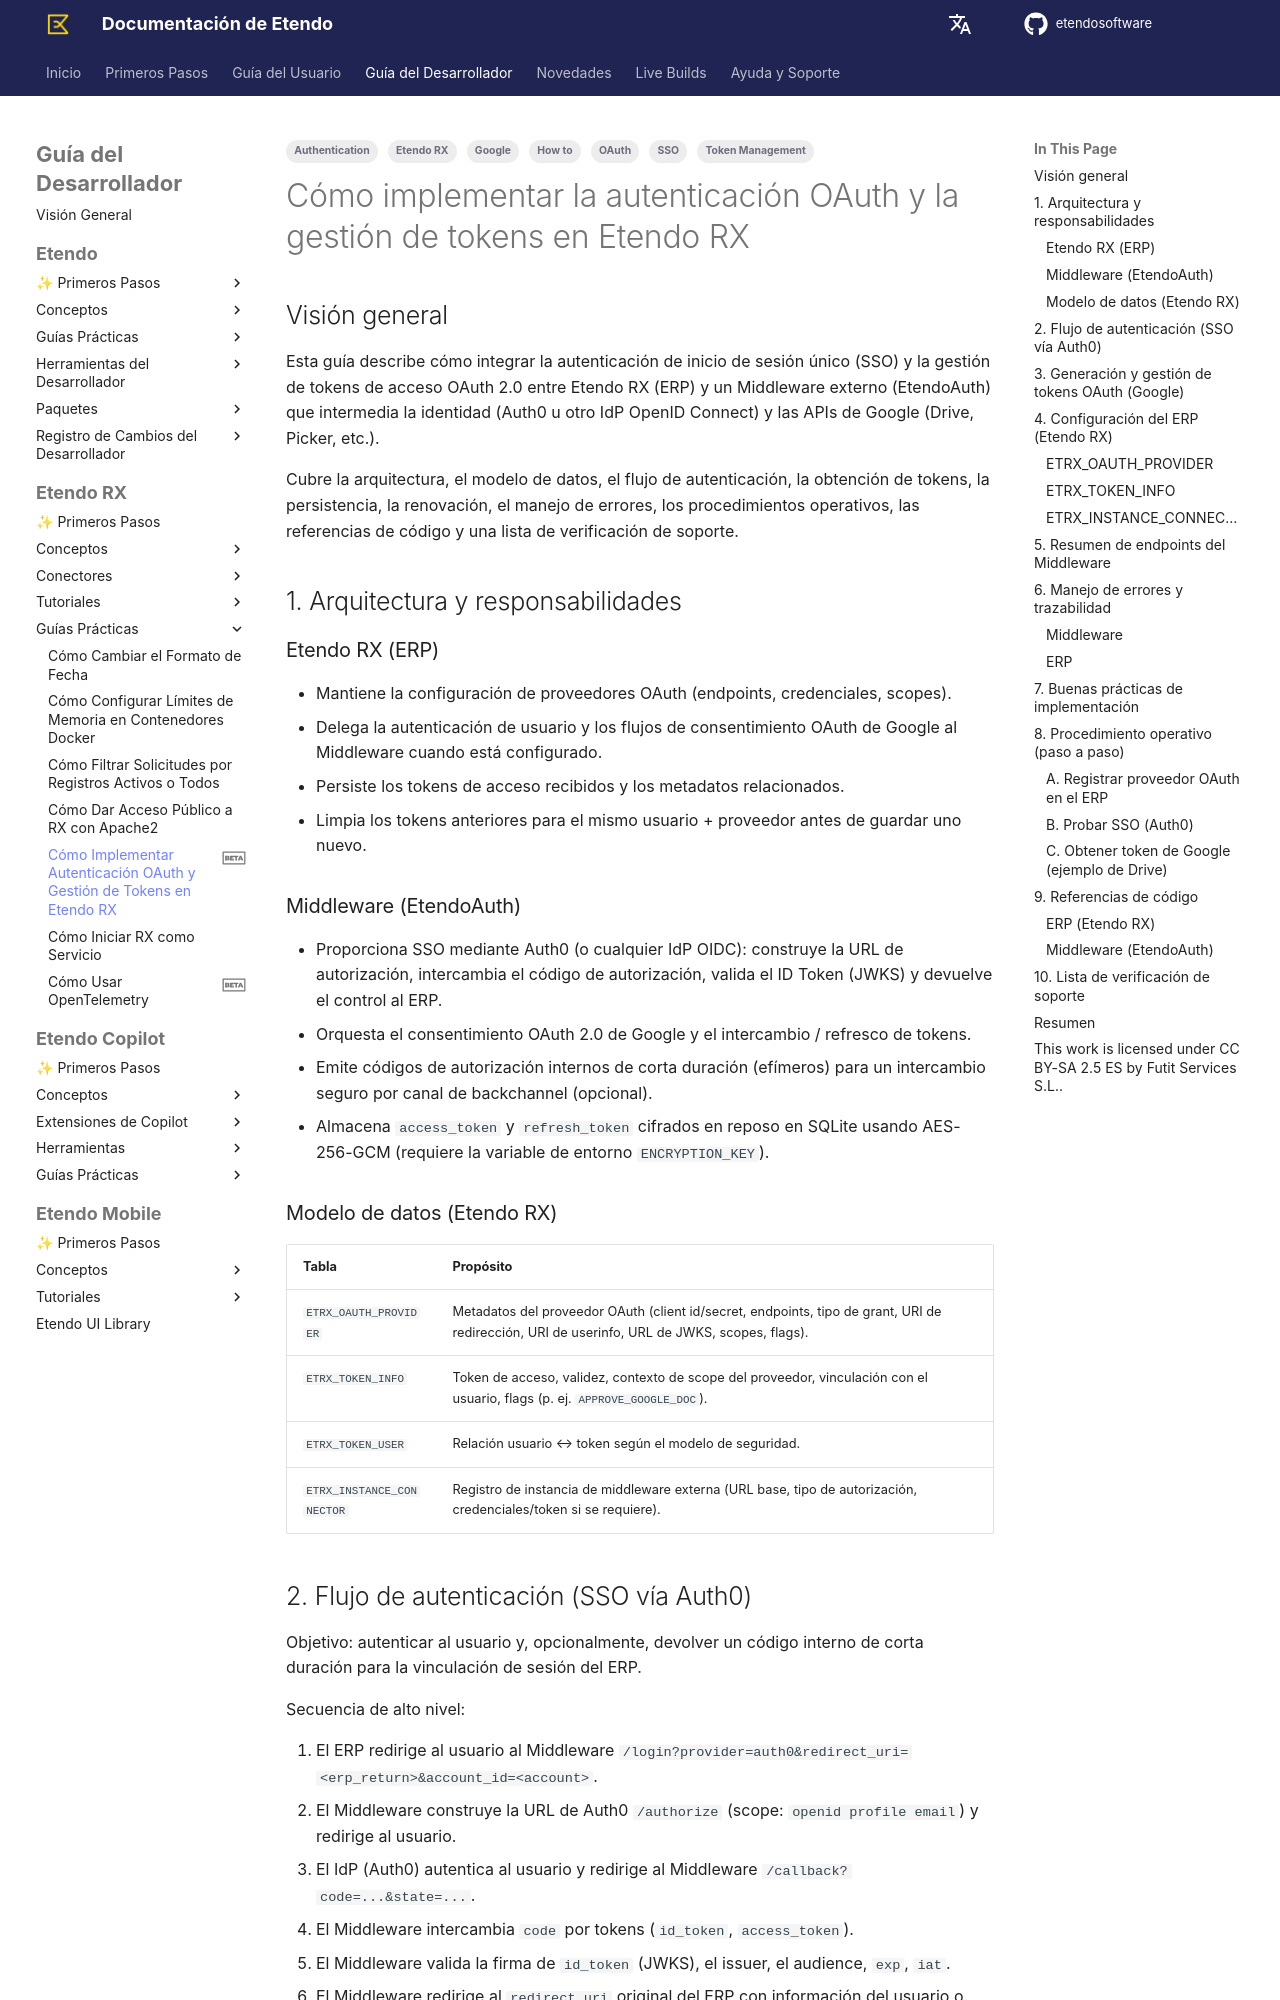

repository: etendosoftware/docs · page: es/developer-guide/etendo-rx/how-to-guides/how-to-implement-oauth-authentication-and-token-management/index.html · generator: mkdocs

---
tags:
  - How to
  - OAuth
  - Authentication
  - Etendo RX
  - SSO
  - Google
  - Token Management
status: beta
---

# Cómo implementar la autenticación OAuth y la gestión de tokens en Etendo RX { #how-to-implement-oauth-authentication-and-token-management-in-etendo-rx }

## Visión general { #overview }

Esta guía describe cómo integrar la autenticación de inicio de sesión único (SSO) y la gestión de tokens de acceso OAuth 2.0 entre Etendo RX (ERP) y un Middleware externo (EtendoAuth) que intermedia la identidad (Auth0 u otro IdP OpenID Connect) y las APIs de Google (Drive, Picker, etc.).

Cubre la arquitectura, el modelo de datos, el flujo de autenticación, la obtención de tokens, la persistencia, la renovación, el manejo de errores, los procedimientos operativos, las referencias de código y una lista de verificación de soporte.

## 1. Arquitectura y responsabilidades { #1-architecture-and-responsibilities }

### Etendo RX (ERP)

- Mantiene la configuración de proveedores OAuth (endpoints, credenciales, scopes).
- Delega la autenticación de usuario y los flujos de consentimiento OAuth de Google al Middleware cuando está configurado.
- Persiste los tokens de acceso recibidos y los metadatos relacionados.
- Limpia los tokens anteriores para el mismo usuario + proveedor antes de guardar uno nuevo.

### Middleware (EtendoAuth)

- Proporciona SSO mediante Auth0 (o cualquier IdP OIDC): construye la URL de autorización, intercambia el código de autorización, valida el ID Token (JWKS) y devuelve el control al ERP.
- Orquesta el consentimiento OAuth 2.0 de Google y el intercambio / refresco de tokens.
- Emite códigos de autorización internos de corta duración (efímeros) para un intercambio seguro por canal de backchannel (opcional).
- Almacena `access_token` y `refresh_token` cifrados en reposo en SQLite usando AES-256-GCM (requiere la variable de entorno `ENCRYPTION_KEY`).

### Modelo de datos (Etendo RX) { #data-model-etendo-rx }

| Tabla | Propósito |
|-------|-----------|
| `ETRX_OAUTH_PROVIDER` | Metadatos del proveedor OAuth (client id/secret, endpoints, tipo de grant, URI de redirección, URI de userinfo, URL de JWKS, scopes, flags). |
| `ETRX_TOKEN_INFO` | Token de acceso, validez, contexto de scope del proveedor, vinculación con el usuario, flags (p. ej. `APPROVE_GOOGLE_DOC`). |
| `ETRX_TOKEN_USER` | Relación usuario ↔ token según el modelo de seguridad. |
| `ETRX_INSTANCE_CONNECTOR` | Registro de instancia de middleware externa (URL base, tipo de autorización, credenciales/token si se requiere). |
